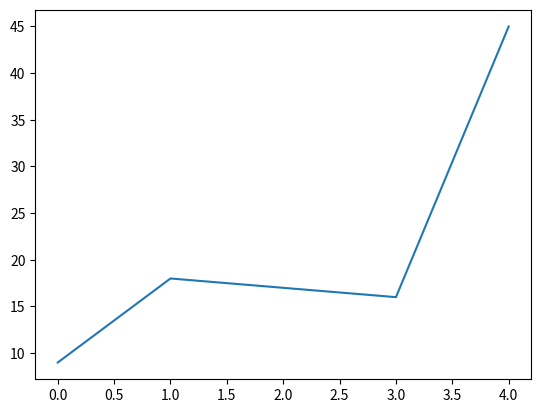

Generate this figure with matplotlib:
import matplotlib.pyplot as plt
squares = [9, 18, 17, 16, 45]
fig, ax = plt.subplots()
ax.plot(squares)
plt.show()
